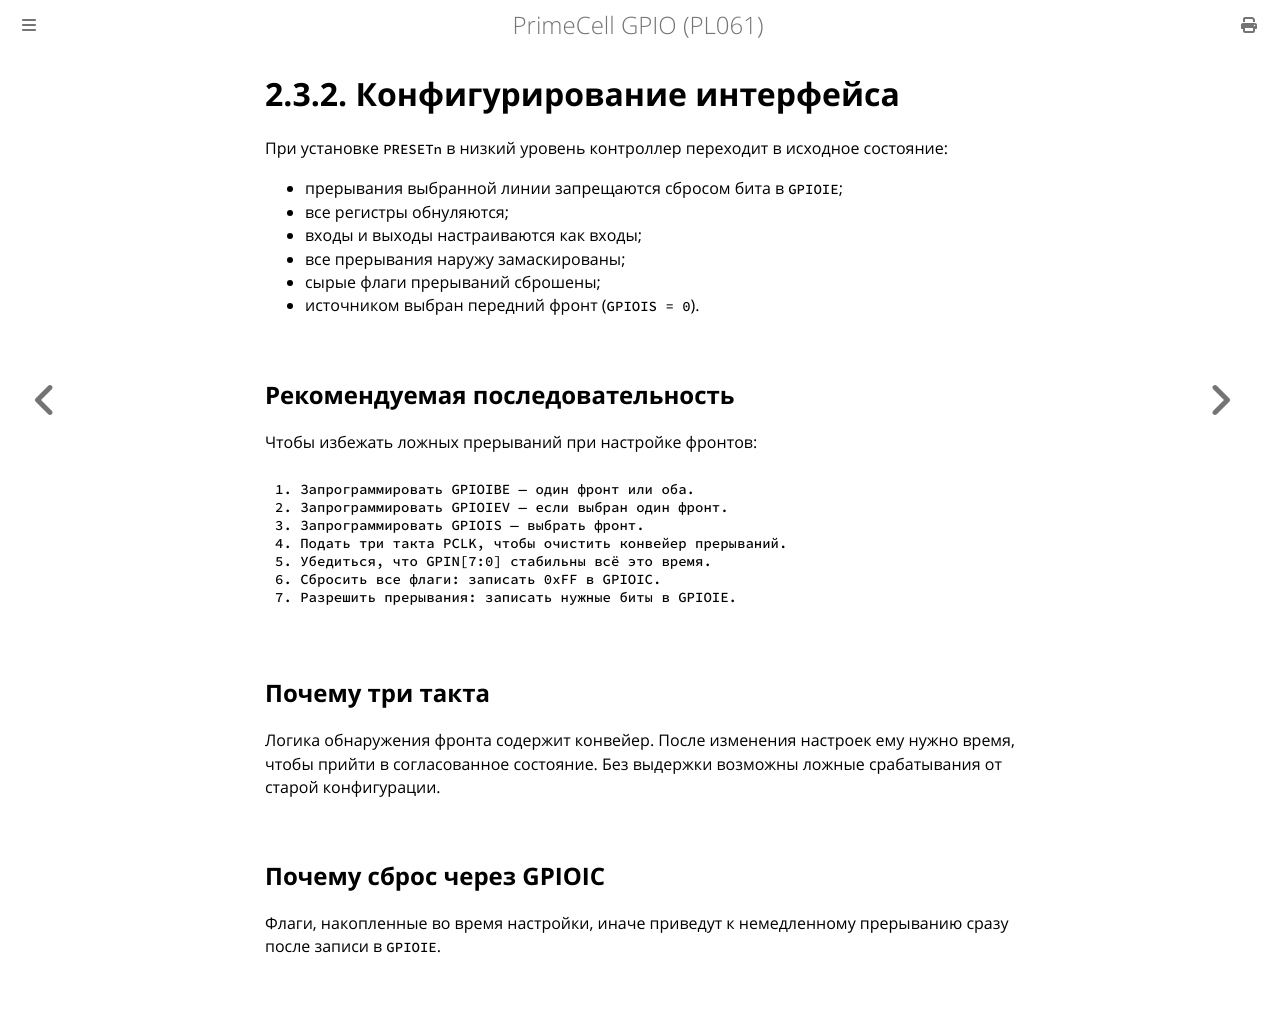

repository: MiCkEyZzZ/pl061 · page: ch02-configuration.html · generator: mdbook

# 2.3.2. Конфигурирование интерфейса

При установке `PRESETn` в низкий уровень контроллер переходит
в исходное состояние:

- прерывания выбранной линии запрещаются сбросом бита в `GPIOIE`;
- все регистры обнуляются;
- входы и выходы настраиваются как входы;
- все прерывания наружу замаскированы;
- сырые флаги прерываний сброшены;
- источником выбран передний фронт (`GPIOIS = 0`).

## Рекомендуемая последовательность

Чтобы избежать ложных прерываний при настройке фронтов:

```text
1. Запрограммировать GPIOIBE — один фронт или оба.
2. Запрограммировать GPIOIEV — если выбран один фронт.
3. Запрограммировать GPIOIS — выбрать фронт.
4. Подать три такта PCLK, чтобы очистить конвейер прерываний.
5. Убедиться, что GPIN[7:0] стабильны всё это время.
6. Сбросить все флаги: записать 0xFF в GPIOIC.
7. Разрешить прерывания: записать нужные биты в GPIOIE.
```

## Почему три такта

Логика обнаружения фронта содержит конвейер. После изменения
настроек ему нужно время, чтобы прийти в согласованное состояние.
Без выдержки возможны ложные срабатывания от старой конфигурации.

## Почему сброс через GPIOIC

Флаги, накопленные во время настройки, иначе приведут
к немедленному прерыванию сразу после записи в `GPIOIE`.
